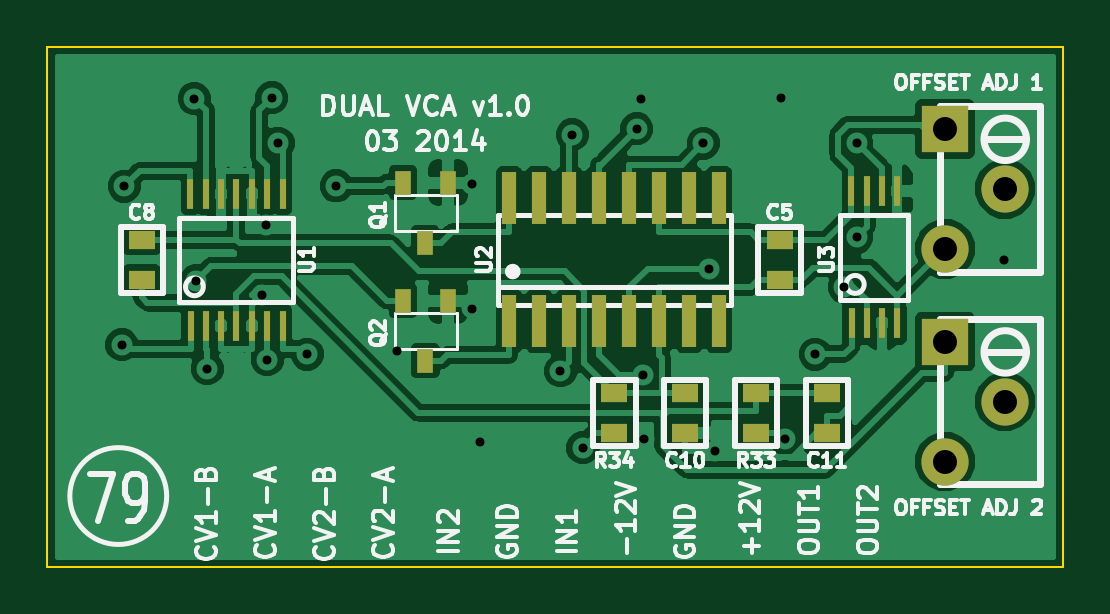
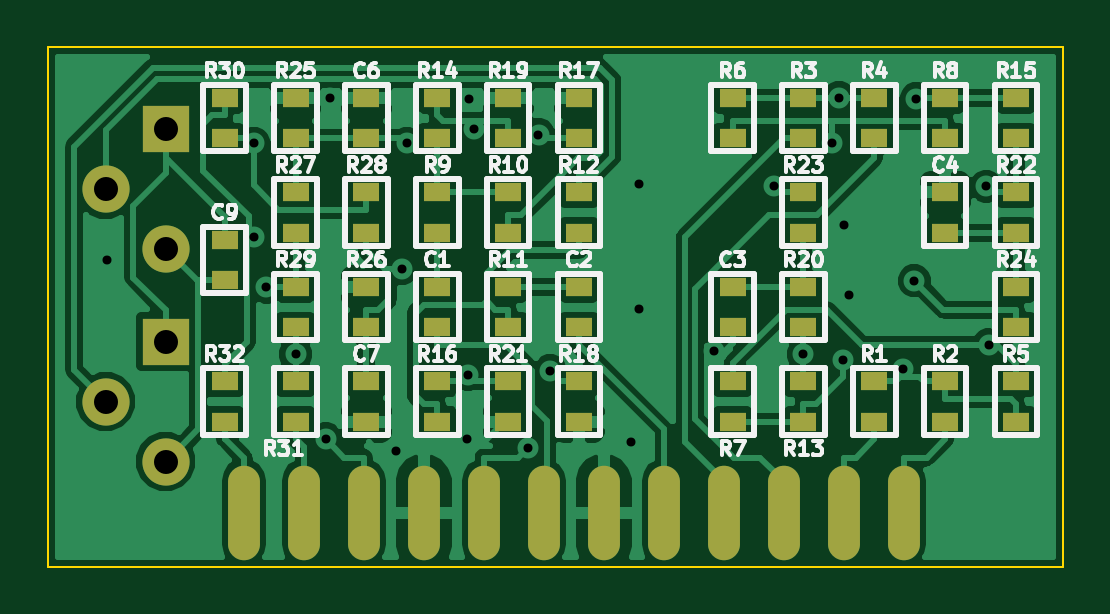
Circuit board: 8 layer files. Board 43.0 x 22.0 mm.
- bottom_copper: Eurorack VCA routed 3-B_Cu.gbl (61051 bytes)
- bottom_mask: Eurorack VCA routed 3-B_Mask.gbs (2127 bytes)
- bottom_silk: Eurorack VCA routed 3-B_SilkS.gbo (31402 bytes)
- outline: Eurorack VCA routed 3-Edge_Cuts.gbr (419 bytes)
- top_copper: Eurorack VCA routed 3-F_Cu.gtl (53103 bytes)
- top_mask: Eurorack VCA routed 3-F_Mask.gts (1595 bytes)
- top_silk: Eurorack VCA routed 3-F_SilkS.gto (26804 bytes)
- drill: Eurorack VCA routed 3.drl (677 bytes)

=== bottom_copper: Eurorack VCA routed 3-B_Cu.gbl (61051 bytes, source omitted) ===
=== bottom_mask: Eurorack VCA routed 3-B_Mask.gbs ===
%FSLAX34Y34*%
G04 Gerber Fmt 3.4, Leading zero omitted, Abs format*
G04 (created by PCBNEW (2014-02-02 BZR 4653)-product) date 2014-03-02 10:39:36 PM*
%MOIN*%
G01*
G70*
G90*
G04 APERTURE LIST*
%ADD10C,0.005906*%
%ADD11R,0.045000X0.032000*%
%ADD12O,0.053150X0.157480*%
%ADD13C,0.078700*%
%ADD14R,0.078700X0.078700*%
G04 APERTURE END LIST*
G54D10*
G54D11*
X30511Y-42854D03*
X30511Y-42184D03*
X25590Y-44429D03*
X25590Y-43759D03*
X26771Y-43759D03*
X26771Y-44429D03*
X25590Y-42854D03*
X25590Y-42184D03*
X34055Y-45334D03*
X34055Y-46004D03*
X34055Y-43759D03*
X34055Y-44429D03*
X34055Y-41279D03*
X34055Y-40609D03*
X32874Y-41279D03*
X32874Y-40609D03*
X34055Y-42184D03*
X34055Y-42854D03*
X22047Y-46004D03*
X22047Y-45334D03*
X31692Y-42854D03*
X31692Y-42184D03*
X31692Y-41279D03*
X31692Y-40609D03*
X25590Y-46004D03*
X25590Y-45334D03*
X26771Y-45334D03*
X26771Y-46004D03*
X24409Y-46004D03*
X24409Y-45334D03*
X23228Y-46004D03*
X23228Y-45334D03*
X35236Y-42972D03*
X35236Y-43642D03*
X29330Y-44429D03*
X29330Y-43759D03*
X29330Y-41279D03*
X29330Y-40609D03*
X30511Y-45334D03*
X30511Y-46004D03*
X29330Y-45334D03*
X29330Y-46004D03*
X31692Y-46004D03*
X31692Y-45334D03*
X30511Y-43759D03*
X30511Y-44429D03*
X29330Y-42184D03*
X29330Y-42854D03*
X32874Y-42854D03*
X32874Y-42184D03*
X32874Y-45334D03*
X32874Y-46004D03*
X32874Y-44429D03*
X32874Y-43759D03*
X35236Y-41279D03*
X35236Y-40609D03*
X35236Y-45334D03*
X35236Y-46004D03*
X22047Y-43759D03*
X22047Y-44429D03*
X23228Y-42854D03*
X23228Y-42184D03*
X22047Y-42184D03*
X22047Y-42854D03*
X22047Y-40609D03*
X22047Y-41279D03*
X23228Y-41279D03*
X23228Y-40609D03*
X26771Y-40609D03*
X26771Y-41279D03*
X25590Y-41279D03*
X25590Y-40609D03*
X24409Y-41279D03*
X24409Y-40609D03*
X31692Y-44429D03*
X31692Y-43759D03*
X30511Y-41279D03*
X30511Y-40609D03*
G54D12*
X34921Y-47519D03*
X33921Y-47519D03*
X32921Y-47519D03*
X31921Y-47519D03*
X30921Y-47519D03*
X29921Y-47519D03*
X28921Y-47519D03*
X27921Y-47519D03*
X26921Y-47519D03*
X25921Y-47519D03*
X24921Y-47519D03*
X23921Y-47519D03*
G54D13*
X37220Y-42125D03*
X36220Y-43125D03*
G54D14*
X36220Y-41125D03*
G54D13*
X37220Y-45669D03*
X36220Y-46669D03*
G54D14*
X36220Y-44669D03*
M02*

=== bottom_silk: Eurorack VCA routed 3-B_SilkS.gbo (31402 bytes, source omitted) ===
=== outline: Eurorack VCA routed 3-Edge_Cuts.gbr ===
%FSLAX34Y34*%
G04 Gerber Fmt 3.4, Leading zero omitted, Abs format*
G04 (created by PCBNEW (2014-02-02 BZR 4653)-product) date 2014-03-02 10:39:36 PM*
%MOIN*%
G01*
G70*
G90*
G04 APERTURE LIST*
%ADD10C,0.005906*%
%ADD11C,0.003937*%
G04 APERTURE END LIST*
G54D10*
G54D11*
X38188Y-48425D02*
X21259Y-48425D01*
X38188Y-39763D02*
X38188Y-48425D01*
X21259Y-39763D02*
X38188Y-39763D01*
X21259Y-48425D02*
X21259Y-39763D01*
M02*

=== top_copper: Eurorack VCA routed 3-F_Cu.gtl (53103 bytes, source omitted) ===
=== top_mask: Eurorack VCA routed 3-F_Mask.gts ===
%FSLAX34Y34*%
G04 Gerber Fmt 3.4, Leading zero omitted, Abs format*
G04 (created by PCBNEW (2014-02-02 BZR 4653)-product) date 2014-03-02 10:39:36 PM*
%MOIN*%
G01*
G70*
G90*
G04 APERTURE LIST*
%ADD10C,0.005906*%
%ADD11R,0.011800X0.051200*%
%ADD12R,0.027600X0.039400*%
%ADD13R,0.023600X0.086600*%
%ADD14R,0.045000X0.032000*%
%ADD15C,0.078700*%
%ADD16R,0.078700X0.078700*%
G04 APERTURE END LIST*
G54D10*
G54D11*
X34663Y-44367D03*
X34913Y-44367D03*
X35173Y-44367D03*
X35423Y-44367D03*
X35423Y-42167D03*
X35168Y-42167D03*
X34913Y-42167D03*
X34658Y-42167D03*
G54D12*
X27559Y-44988D03*
X27184Y-43988D03*
X27934Y-43988D03*
X27559Y-43019D03*
X27184Y-42019D03*
X27934Y-42019D03*
G54D13*
X28958Y-44330D03*
X29458Y-44330D03*
X29958Y-44330D03*
X30458Y-44330D03*
X30958Y-44330D03*
X31458Y-44330D03*
X31958Y-44330D03*
X32458Y-44330D03*
X32458Y-42284D03*
X31958Y-42284D03*
X31458Y-42284D03*
X30958Y-42284D03*
X30458Y-42284D03*
X29958Y-42284D03*
X29458Y-42284D03*
X28958Y-42284D03*
G54D14*
X33464Y-42972D03*
X33464Y-43642D03*
X31889Y-46201D03*
X31889Y-45531D03*
X34251Y-45531D03*
X34251Y-46201D03*
X33070Y-45531D03*
X33070Y-46201D03*
X30708Y-45531D03*
X30708Y-46201D03*
X22834Y-43642D03*
X22834Y-42972D03*
G54D15*
X37220Y-42125D03*
X36220Y-43125D03*
G54D16*
X36220Y-41125D03*
G54D15*
X37220Y-45669D03*
X36220Y-46669D03*
G54D16*
X36220Y-44669D03*
G54D11*
X23649Y-44407D03*
X23899Y-44407D03*
X24159Y-44407D03*
X24409Y-44407D03*
X24669Y-44407D03*
X24924Y-44407D03*
X25179Y-44407D03*
X25179Y-42207D03*
X24924Y-42207D03*
X24669Y-42207D03*
X24409Y-42207D03*
X24154Y-42207D03*
X23899Y-42207D03*
X23644Y-42207D03*
M02*

=== top_silk: Eurorack VCA routed 3-F_SilkS.gto (26804 bytes, source omitted) ===
=== drill: Eurorack VCA routed 3.drl ===
M48
INCH,TZ
T1C0.015
T2C0.040
%
G90
G05
T1
X022502Y-044724
X022541Y-042083
X023710Y-040620
X023744Y-043654
X023924Y-045122
X024835Y-043895
X024906Y-042721
X024924Y-044973
X025000Y-040610
X025109Y-041366
X025591Y-044882
X026073Y-042077
X027087Y-044823
X028333Y-044119
X028335Y-042045
X028465Y-046339
X029811Y-045158
X030006Y-041221
X030184Y-046441
X031081Y-041121
X031161Y-040630
X031179Y-045225
X031201Y-046299
X032193Y-041366
X032283Y-043453
X032382Y-046491
X033484Y-040610
X033555Y-046288
X034055Y-044882
X034541Y-043762
X034748Y-042933
X034750Y-041366
X037205Y-043307
T2
X036220Y-041126
X036220Y-043126
X036220Y-044669
X036220Y-046669
X037220Y-042126
X037220Y-045669
T0
M30

